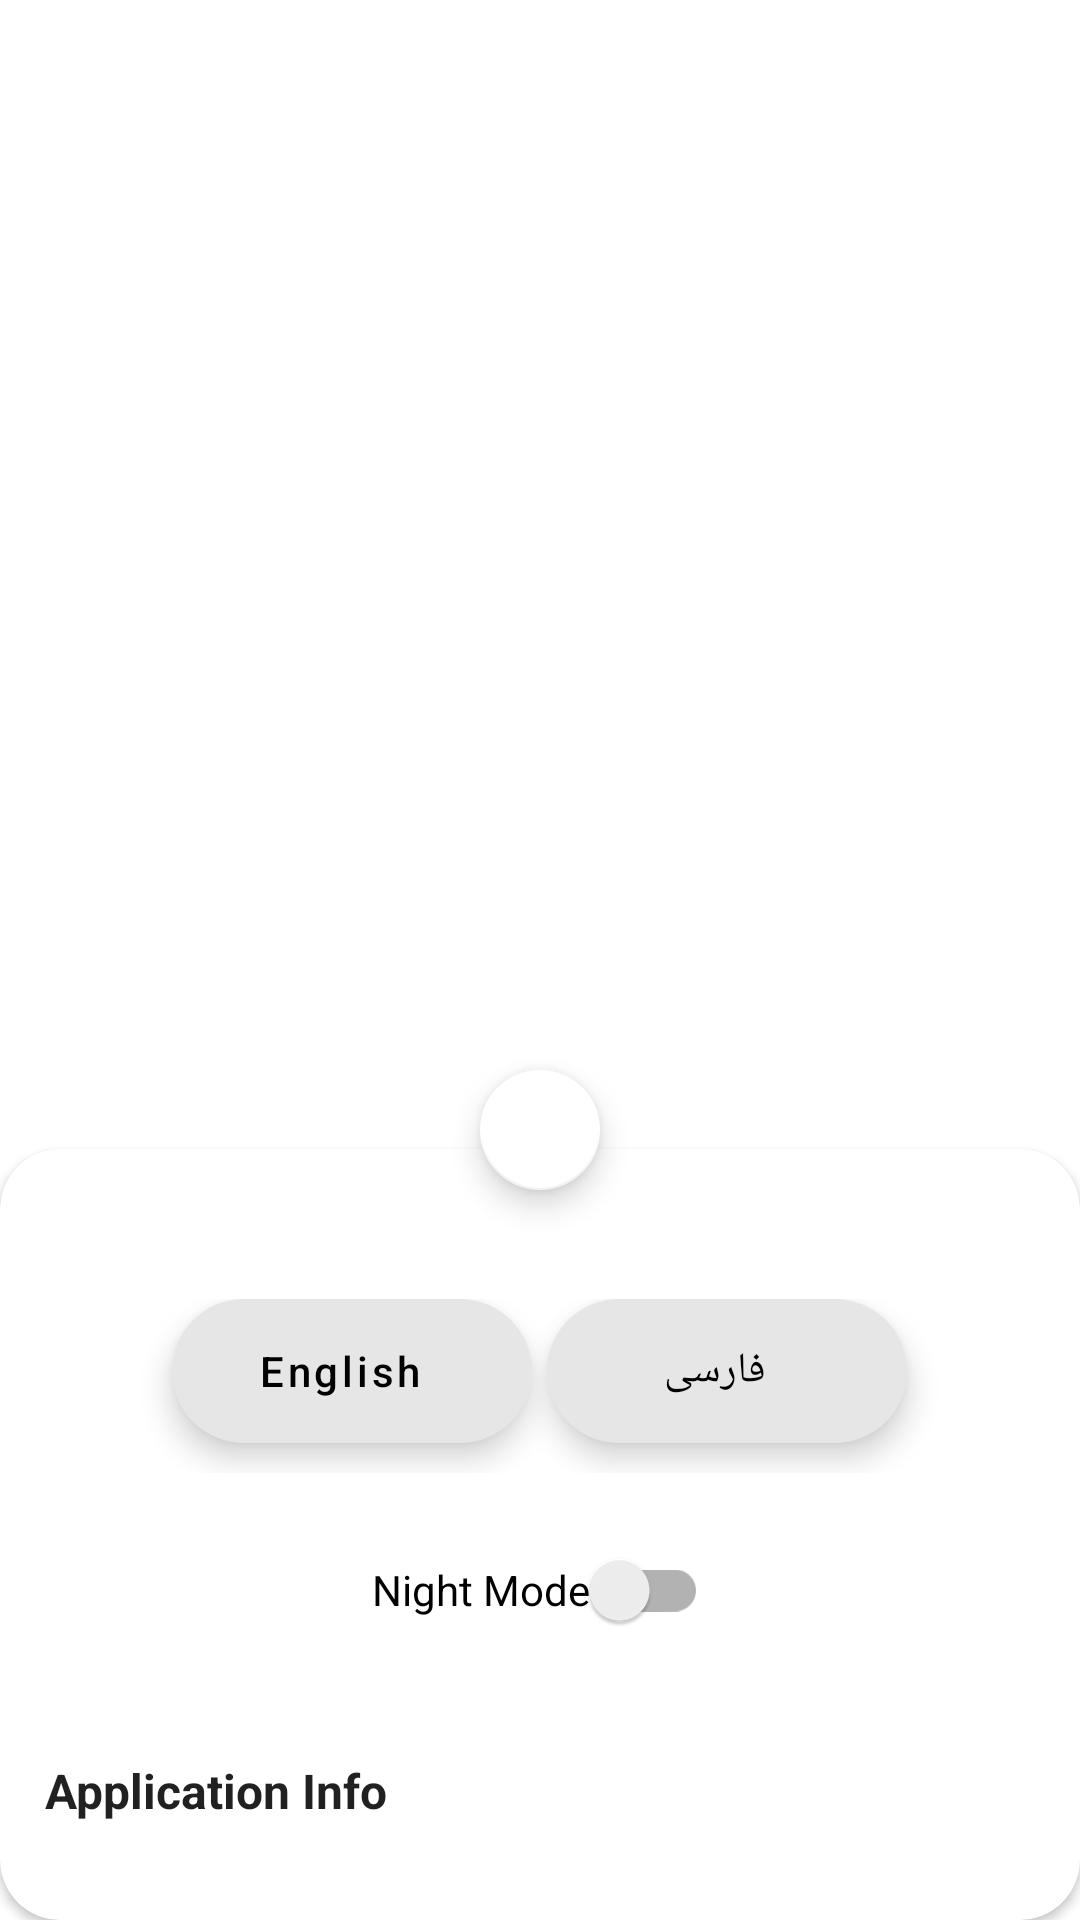

Here is an Android app screen rendered from its layout file. Give the layout XML and the strings, colors and styles it references.
<!-- AndroidManifest.xml: application theme AppTheme -->
<!-- res/layout/fragment_about.xml -->
<?xml version="1.0" encoding="utf-8"?>
<LinearLayout xmlns:android="http://schemas.android.com/apk/res/android"
    xmlns:app="http://schemas.android.com/apk/res-auto"
    xmlns:tools="http://schemas.android.com/tools"
    android:layout_width="match_parent"
    android:layout_height="match_parent"
    android:clickable="true"
    android:focusable="true"
    android:gravity="bottom"
    android:layoutDirection="locale"
    android:orientation="vertical"
    tools:context=".UI.Activity.MainActivity">

    <com.google.android.material.floatingactionbutton.FloatingActionButton
        android:id="@+id/close_button"
        android:layout_width="wrap_content"
        android:layout_height="wrap_content"
        android:layout_gravity="center_horizontal"
        app:backgroundTint="?attr/colorPrimary"
        app:fabSize="mini"
        app:srcCompat="@drawable/ic_close_black_24dp"
        app:tint="?attr/colorControlNormal" />

    <com.google.android.material.card.MaterialCardView
        android:id="@+id/card_view"
        android:layout_width="match_parent"
        android:layout_height="wrap_content"
        android:layout_gravity="center_horizontal"
        android:layout_marginTop="-18dp"
        app:cardCornerRadius="20dp"
        app:cardElevation="2dp">

        <LinearLayout
            android:layout_width="match_parent"
            android:layout_height="wrap_content"
            android:layout_marginTop="@dimen/spacing_xlarge"
            android:orientation="vertical">

            <LinearLayout
                android:layout_width="match_parent"
                android:layout_height="wrap_content"
                android:gravity="center_horizontal"
                android:orientation="horizontal"
                android:padding="@dimen/spacing_large">

                <com.google.android.material.floatingactionbutton.ExtendedFloatingActionButton
                    android:id="@+id/english_button"
                    android:layout_width="wrap_content"
                    android:layout_height="wrap_content"
                    android:layout_marginBottom="@dimen/spacing_middle"
                    android:gravity="center"
                    android:text="@string/english_label"
                    android:textAllCaps="false"
                    app:backgroundTint="@color/grey_10" />

                <View
                    android:layout_width="@dimen/spacing_medium"
                    android:layout_height="0dp" />

                <com.google.android.material.floatingactionbutton.ExtendedFloatingActionButton
                    android:id="@+id/persian_button"
                    android:layout_width="wrap_content"
                    android:layout_height="wrap_content"
                    android:layout_marginBottom="@dimen/spacing_middle"
                    android:gravity="center"
                    android:text="@string/persian_label"
                    android:textAllCaps="false"
                    app:backgroundTint="@color/grey_10" />

            </LinearLayout>

            <androidx.appcompat.widget.SwitchCompat
                android:id="@+id/night_mode_switch"
                android:layout_width="wrap_content"
                android:layout_height="wrap_content"
                android:layout_gravity="center_horizontal"
                android:text="@string/night_mode_label" />

            <androidx.core.widget.NestedScrollView
                android:id="@+id/nested_scroll_view"
                android:layout_width="match_parent"
                android:layout_height="match_parent"
                android:fillViewport="true"
                android:scrollbars="none">

                <LinearLayout
                    android:layout_width="match_parent"
                    android:layout_height="wrap_content"
                    android:orientation="vertical"
                    android:padding="@dimen/spacing_large">

                    <LinearLayout
                        android:id="@+id/toggle_info_layout"
                        android:layout_width="match_parent"
                        android:layout_height="wrap_content"
                        android:gravity="center_vertical"
                        android:minHeight="?attr/actionBarSize"
                        android:orientation="horizontal">

                        <TextView
                            android:layout_width="0dp"
                            android:layout_height="wrap_content"
                            android:layout_weight="1"
                            android:text="@string/application_info_title"
                            android:textAppearance="@style/TextAppearance.AppCompat.Subhead"
                            android:textStyle="bold" />

                        <View
                            android:layout_width="@dimen/spacing_large"
                            android:layout_height="wrap_content" />

                        <ImageButton
                            android:id="@+id/toggle_info_button"
                            android:layout_width="?attr/actionBarSize"
                            android:layout_height="?attr/actionBarSize"
                            android:background="?attr/selectableItemBackgroundBorderless"
                            app:srcCompat="@drawable/ic_keyboard_arrow_down_black_24dp" />

                    </LinearLayout>

                    <LinearLayout
                        android:id="@+id/expand_layout"
                        android:layout_width="match_parent"
                        android:layout_height="match_parent"
                        android:layout_gravity="center_horizontal"
                        android:gravity="center_horizontal"
                        android:orientation="vertical"
                        android:visibility="gone">

                        <TextView
                            android:id="@+id/text_application_info"
                            android:layout_width="match_parent"
                            android:layout_height="wrap_content" />

                        <TextView
                            style="@style/HeadlineTextStyle"
                            android:text="@string/developer_info_title" />

                        <TextView
                            android:id="@+id/text_developer_info"
                            android:layout_width="match_parent"
                            android:layout_height="wrap_content" />

                        <TextView
                            style="@style/HeadlineTextStyle"
                            android:text="@string/design_api_title" />

                        <TextView
                            android:id="@+id/text_design_api"
                            android:layout_width="match_parent"
                            android:layout_height="wrap_content" />

                        <TextView
                            style="@style/HeadlineTextStyle"
                            android:text="@string/libraries_title" />

                        <TextView
                            android:id="@+id/text_libraries"
                            android:layout_width="match_parent"
                            android:layout_height="wrap_content" />

                        <TextView
                            style="@style/HeadlineTextStyle"
                            android:text="@string/license_title" />

                        <TextView
                            android:id="@+id/text_license"
                            android:layout_width="match_parent"
                            android:layout_height="wrap_content" />


                    </LinearLayout>
                </LinearLayout>
            </androidx.core.widget.NestedScrollView>
        </LinearLayout>
    </com.google.android.material.card.MaterialCardView>
</LinearLayout>
<!-- resources referenced by this layout -->
<resources>
  <color name="grey_10">#e6e6e6</color>
  <dimen name="spacing_large">15dp</dimen>
  <dimen name="spacing_medium">5dp</dimen>
  <dimen name="spacing_middle">10dp</dimen>
  <dimen name="spacing_xlarge">35dp</dimen>
  <string name="application_info_title">Application Info</string>
  <string name="design_api_title">Design &amp; API</string>
  <string name="developer_info_title">Developer Info</string>
  <string name="english_label" translatable="false">English</string>
  <string name="libraries_title">Libraries &amp; Resources</string>
  <string name="license_title">License</string>
  <string name="night_mode_label">Night Mode</string>
  <string name="persian_label" translatable="false">فارسی</string>
  <style name="HeadlineTextStyle">
          <item name="android:textAppearance">@style/TextAppearance.AppCompat.Subhead</item>
          <item name="android:paddingTop">8dp</item>
          <item name="android:layout_width">match_parent</item>
          <item name="android:layout_height">wrap_content</item>
      </style>
  <style name="AppTheme" parent="Theme.MaterialComponents.DayNight.NoActionBar">
          
          <item name="colorPrimary">@color/colorPrimary</item>
          <item name="colorPrimaryDark">@color/colorPrimaryDark</item>
          <item name="colorAccent">@color/colorAccent</item>
      </style>
  <color name="colorPrimary">#ffffff</color>
  <color name="colorPrimaryDark">#dddddd</color>
  <color name="colorAccent">#D81B60</color>
</resources>
